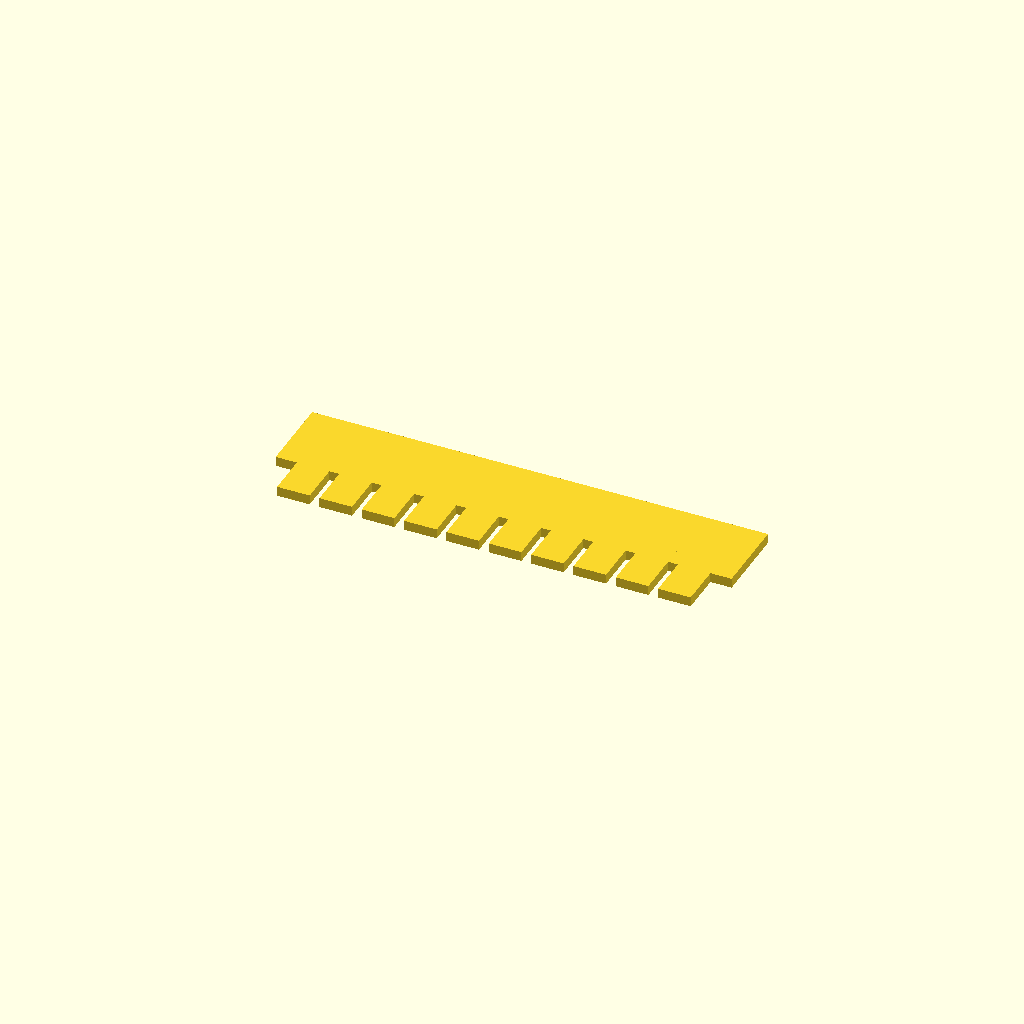
Cell 1: the model at its default parameters.
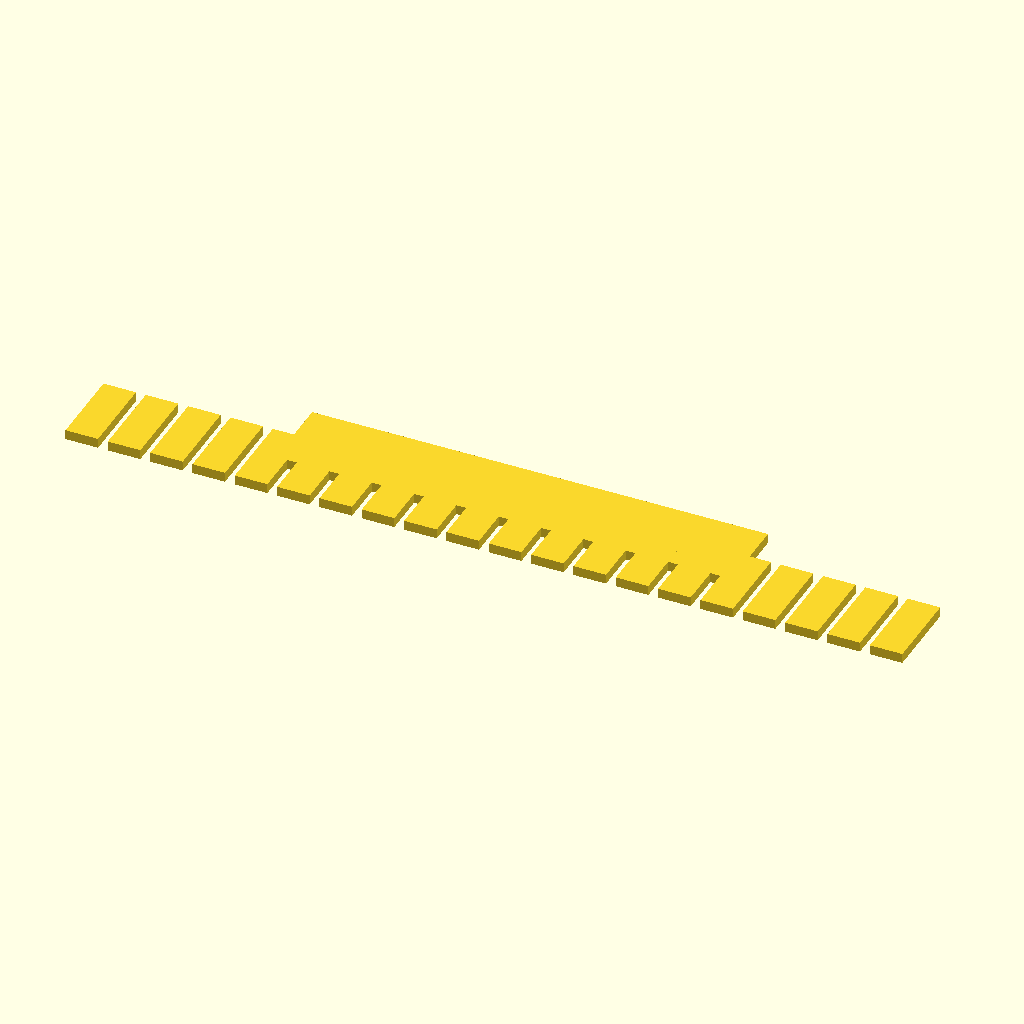
Cell 2: the same model with tooth_count = 20.
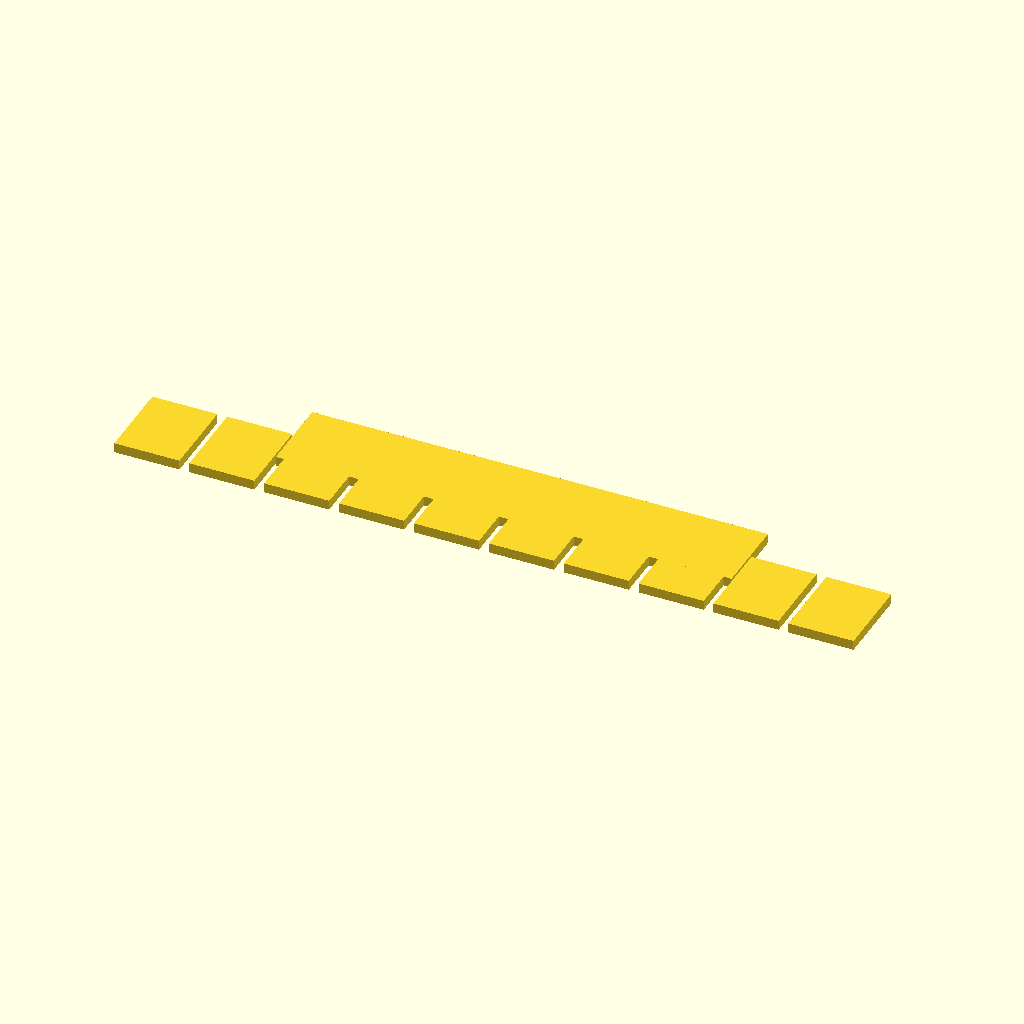
Cell 3: the same model with tooth_width = 10.
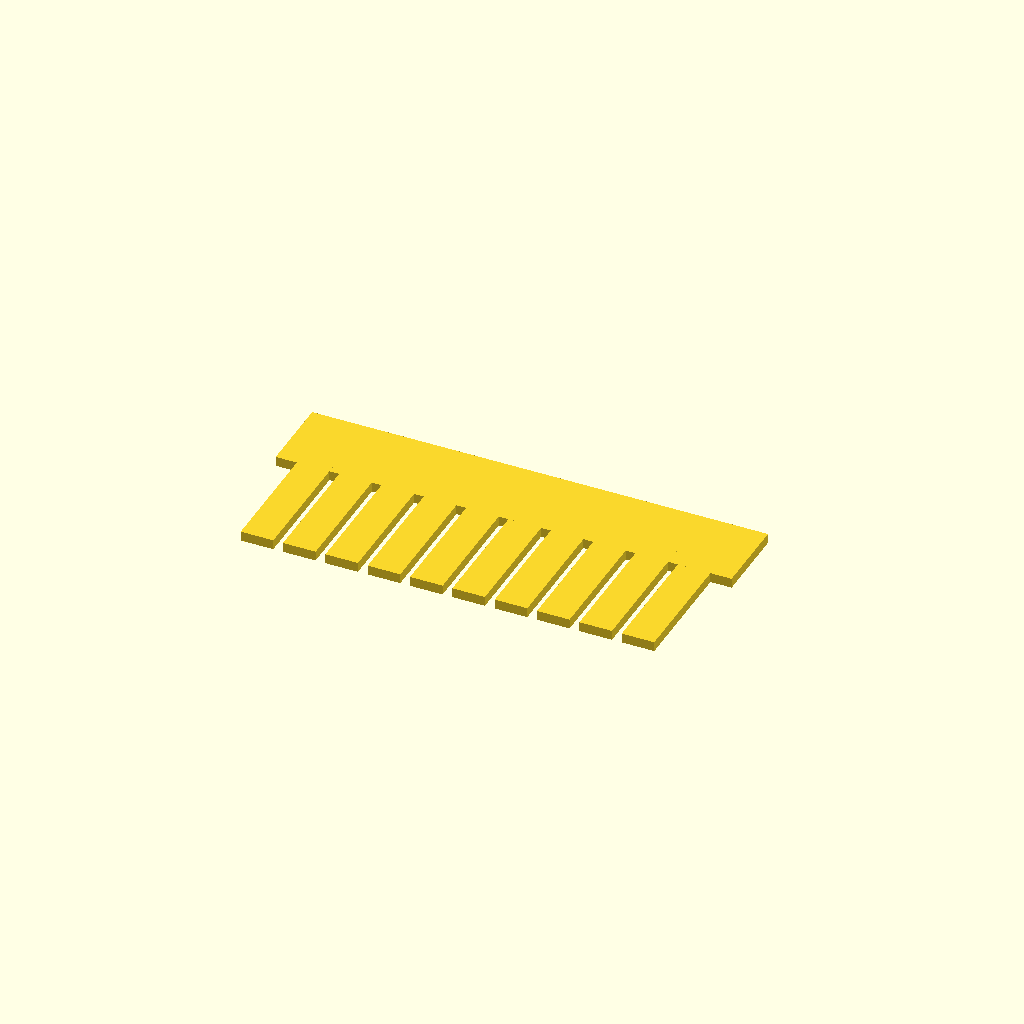
Cell 4: tooth_length = 24 (everything else at default).
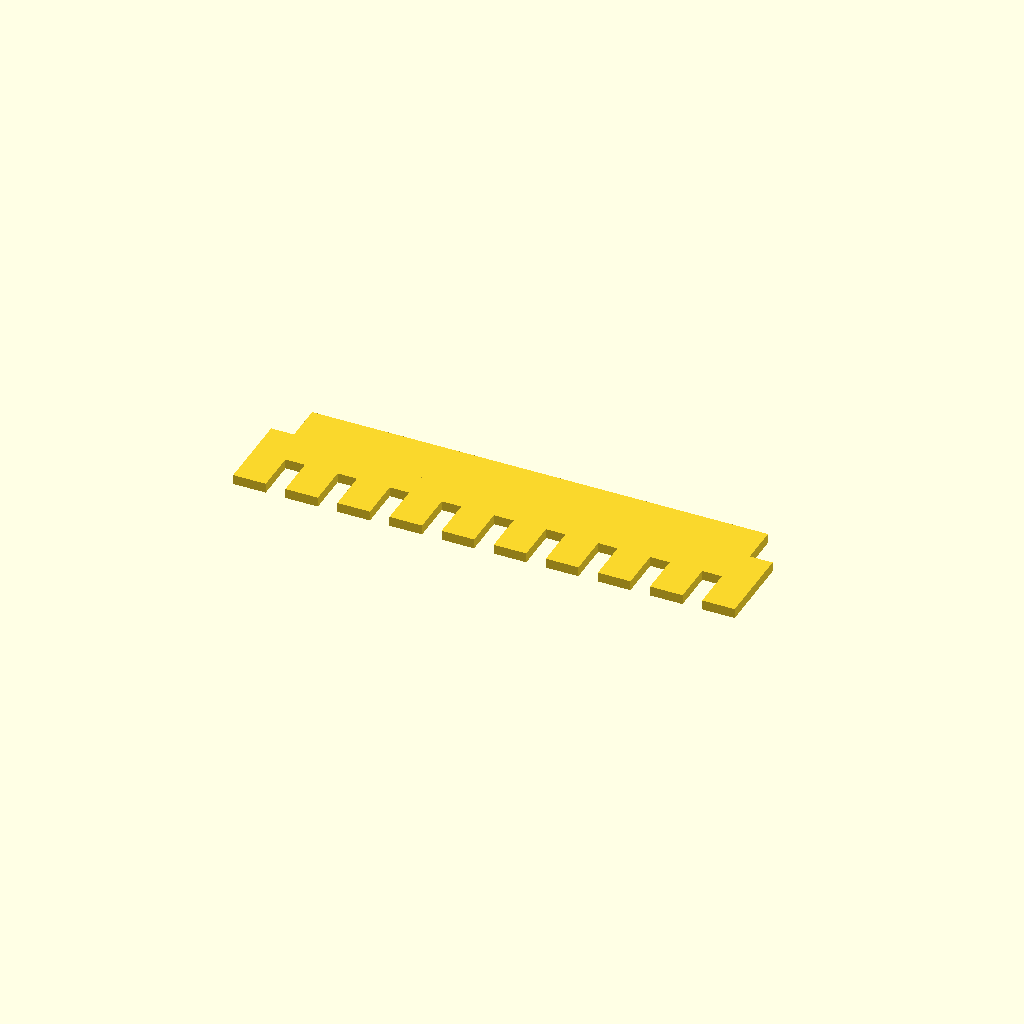
Cell 5 — teeth_gap set to 3, the other parameters unchanged.
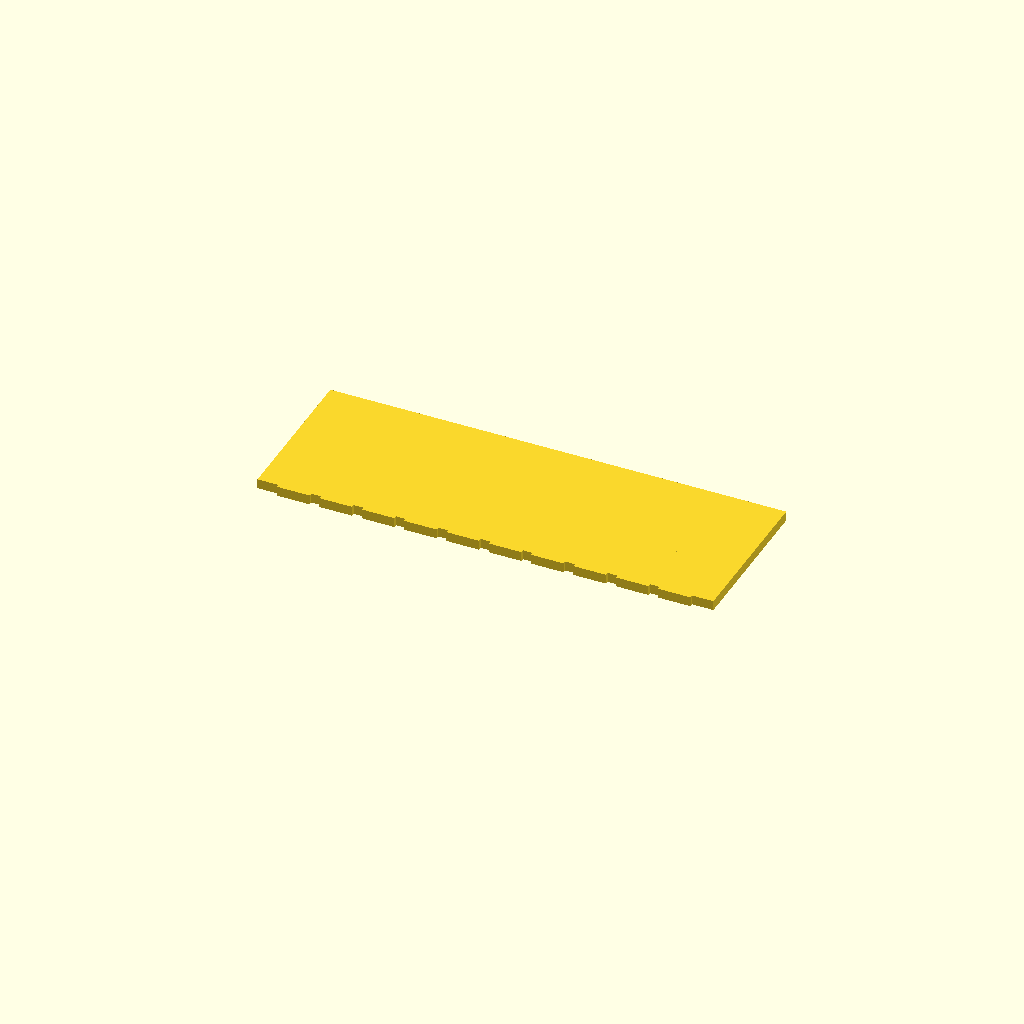
Cell 6: spine_width = 24 (everything else at default).
All cells are drawn from one camera (rotation 55°, 0°, 25°, orthographic, colour scheme Cornfield), so only the parameter changes between them.
OpenSCAD source file bench/results/gpu-v11s1-h1-g4/code/scadcoder-v11s1/gel_comb_10well_s4_a1.scad:
// 10-well comb for agarose gel casting
// Printed lying flat, teeth pointing down (-Y), spine along X

// ---------- Parameters ----------
tooth_count  = 10;    // number of wells
tooth_width  = 5.0;   // tooth width along X (mm)
tooth_length = 12;    // tooth length along Y (mm)
teeth_gap    = 1.5;   // gap between neighbouring teeth along X (mm)
spine_width  = 12;    // spine width along Y (mm)
spine_length = 70;    // spine length along X (mm)
plate_thk    = 1.5;   // plate thickness along Z (mm)

eps          = 0.5;   // cutter overshoot past faces (mm)

// ---------- Derived ----------
pitch      = tooth_width + teeth_gap;            // centre-to-centre spacing of teeth
teeth_span = (tooth_count - 1) * pitch;          // distance between first and last tooth centres
x0         = -teeth_span / 2;                    // first tooth centre (row centred on origin)

// ---------- Model ----------
union() {
    // Teeth: extend past -Y edge of spine so the cut is clean
    for (i = [0 : tooth_count - 1])
        translate([x0 + i * pitch - tooth_width / 2,
                   -tooth_length - eps,
                   0])
            cube([tooth_width, tooth_length + eps, plate_thk]);

    // Spine (back bar)
    translate([-spine_length / 2, -spine_width / 2, 0])
        cube([spine_length, spine_width, plate_thk]);
}
Customizer parameters (derived from the source; name, type, default, range or options):
tooth_count: number, default 10
tooth_width: number, default 5
tooth_length: number, default 12
teeth_gap: number, default 1.5
spine_width: number, default 12
spine_length: number, default 70
plate_thk: number, default 1.5
eps: number, default 0.5
